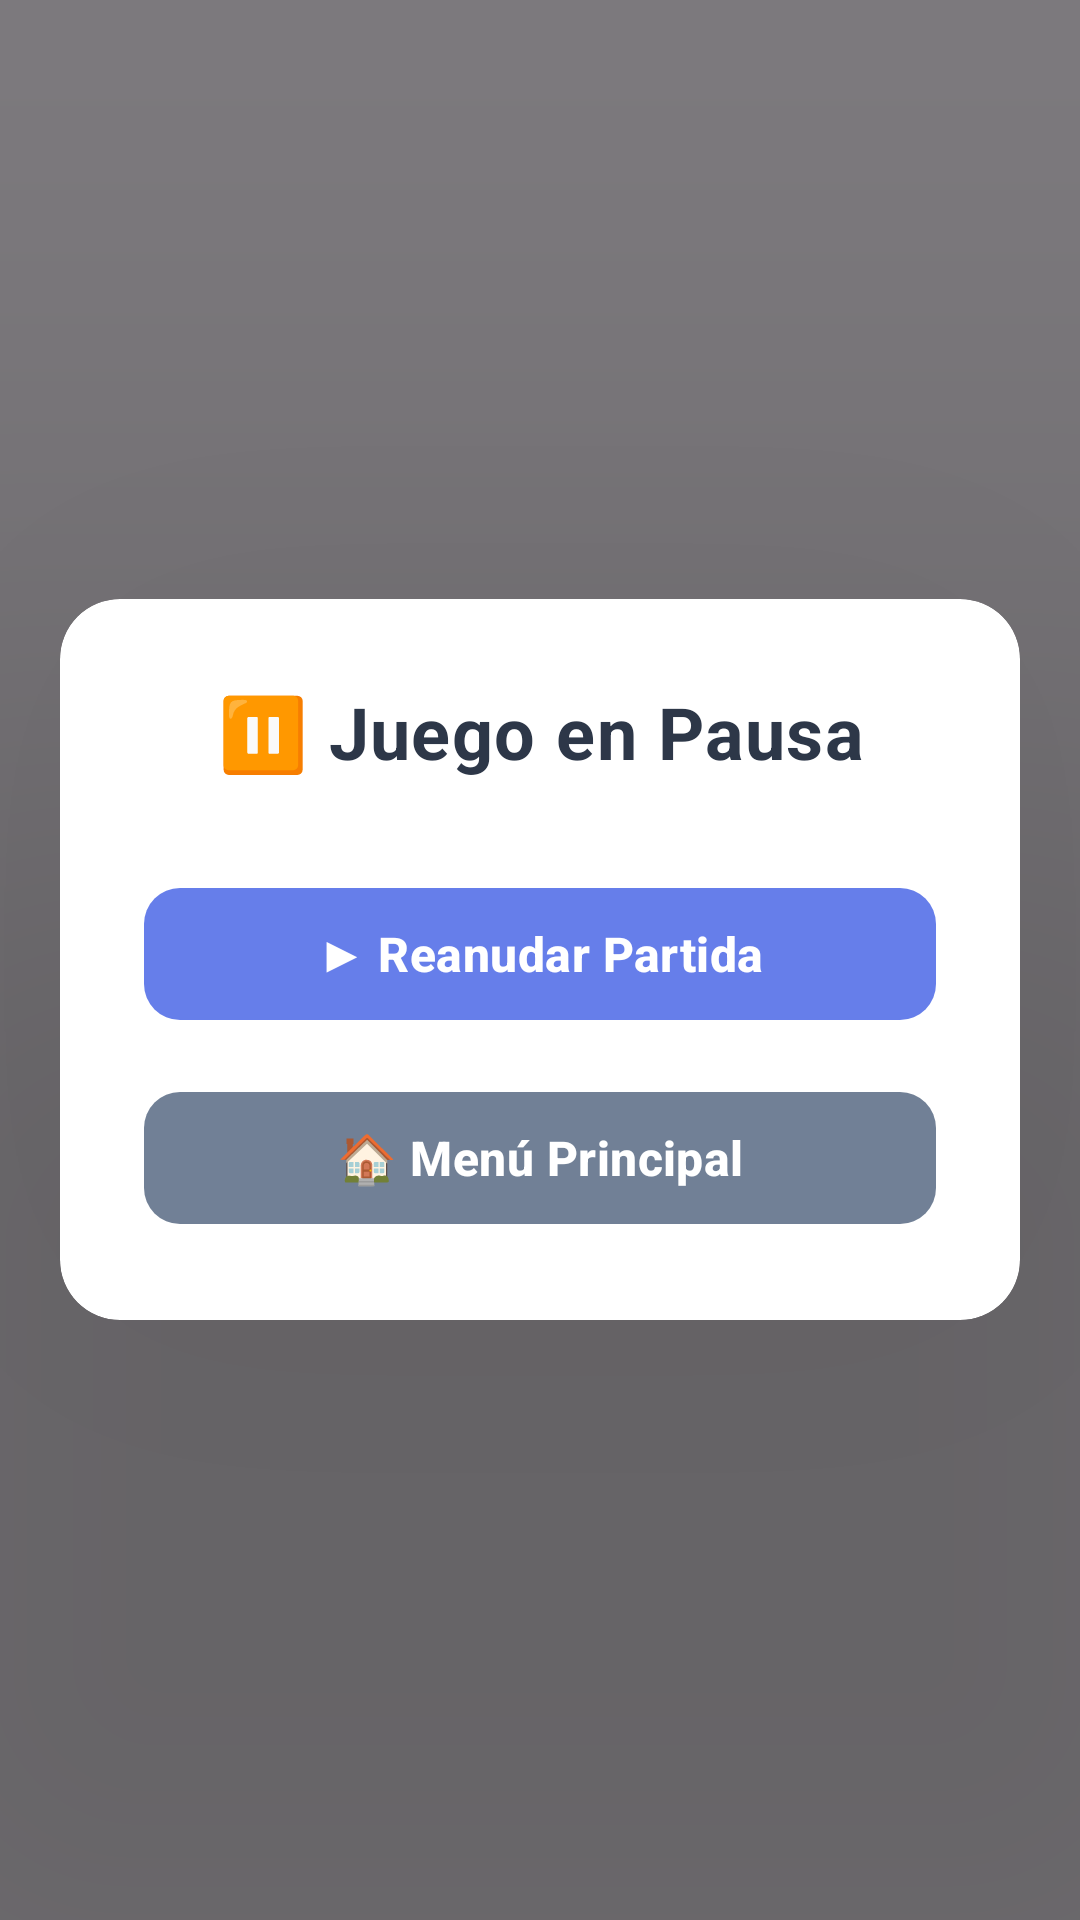

This screen was rendered from an Android layout file. Write that file and the resources it references.
<!-- AndroidManifest.xml: application theme Theme.BrainChis -->
<!-- res/layout/layout_pausa.xml -->
<?xml version="1.0" encoding="utf-8"?>
<RelativeLayout xmlns:android="http://schemas.android.com/apk/res/android"
    xmlns:app="http://schemas.android.com/apk/res-auto"
    xmlns:card_view="http://schemas.android.com/apk/res-auto"
    android:layout_width="match_parent"
    android:layout_height="match_parent"
    android:background="#80000000"
    android:id="@+id/layoutPausa">

    <androidx.cardview.widget.CardView
        android:id="@+id/panelPausa"
        android:layout_width="320dp"
        android:layout_height="wrap_content"
        android:layout_centerInParent="true"
        card_view:cardCornerRadius="20dp"
        card_view:cardElevation="160dp"
        card_view:cardBackgroundColor="#FFFFFF"
        android:layout_margin="20dp">

        <LinearLayout
            android:layout_width="match_parent"
            android:layout_height="wrap_content"
            android:orientation="vertical"
            android:padding="28dp"
            android:gravity="center">

            
            <TextView
                android:id="@+id/txtTituloPausa"
                android:layout_width="wrap_content"
                android:layout_height="wrap_content"
                android:text="@string/pausa_titulo"
                android:textSize="24sp"
                android:textStyle="bold"
                android:textColor="#2D3748"
                android:layout_marginBottom="32dp"
                android:gravity="center"
                android:letterSpacing="0.02"/>

            
            <com.google.android.material.button.MaterialButton
                android:id="@+id/btnReanudar"
                android:layout_width="match_parent"
                android:layout_height="52dp"
                android:text="@string/pausa_boton_reanudar"
                android:textSize="16sp"
                android:textStyle="bold"
                app:cornerRadius="12dp"
                app:backgroundTint="#667EEA"
                android:textColor="#FFFFFF"
                android:textAllCaps="false"
                android:layout_marginBottom="16dp"
                android:elevation="4dp"
                android:letterSpacing="0.01"/>

            
            <com.google.android.material.button.MaterialButton
                android:id="@+id/btnMenuPrincipal"
                android:layout_width="match_parent"
                android:layout_height="52dp"
                android:text="@string/pausa_boton_menu"
                android:textSize="16sp"
                android:textStyle="bold"
                app:cornerRadius="12dp"
                app:backgroundTint="#718096"
                android:textColor="#FFFFFF"
                android:textAllCaps="false"
                android:elevation="4dp"
                android:letterSpacing="0.01"/>

        </LinearLayout>

    </androidx.cardview.widget.CardView>

</RelativeLayout>
<!-- resources referenced by this layout -->
<resources>
  <string name="pausa_boton_menu">🏠 Menú Principal</string>
  <string name="pausa_boton_reanudar">▶ Reanudar Partida</string>
  <string name="pausa_titulo">⏸ Juego en Pausa</string>
  <style name="Theme.BrainChis" parent="Base.Theme.BrainChis" />
  <style name="Base.Theme.BrainChis" parent="Theme.Material3.DayNight.NoActionBar">
          
          
      </style>
</resources>
